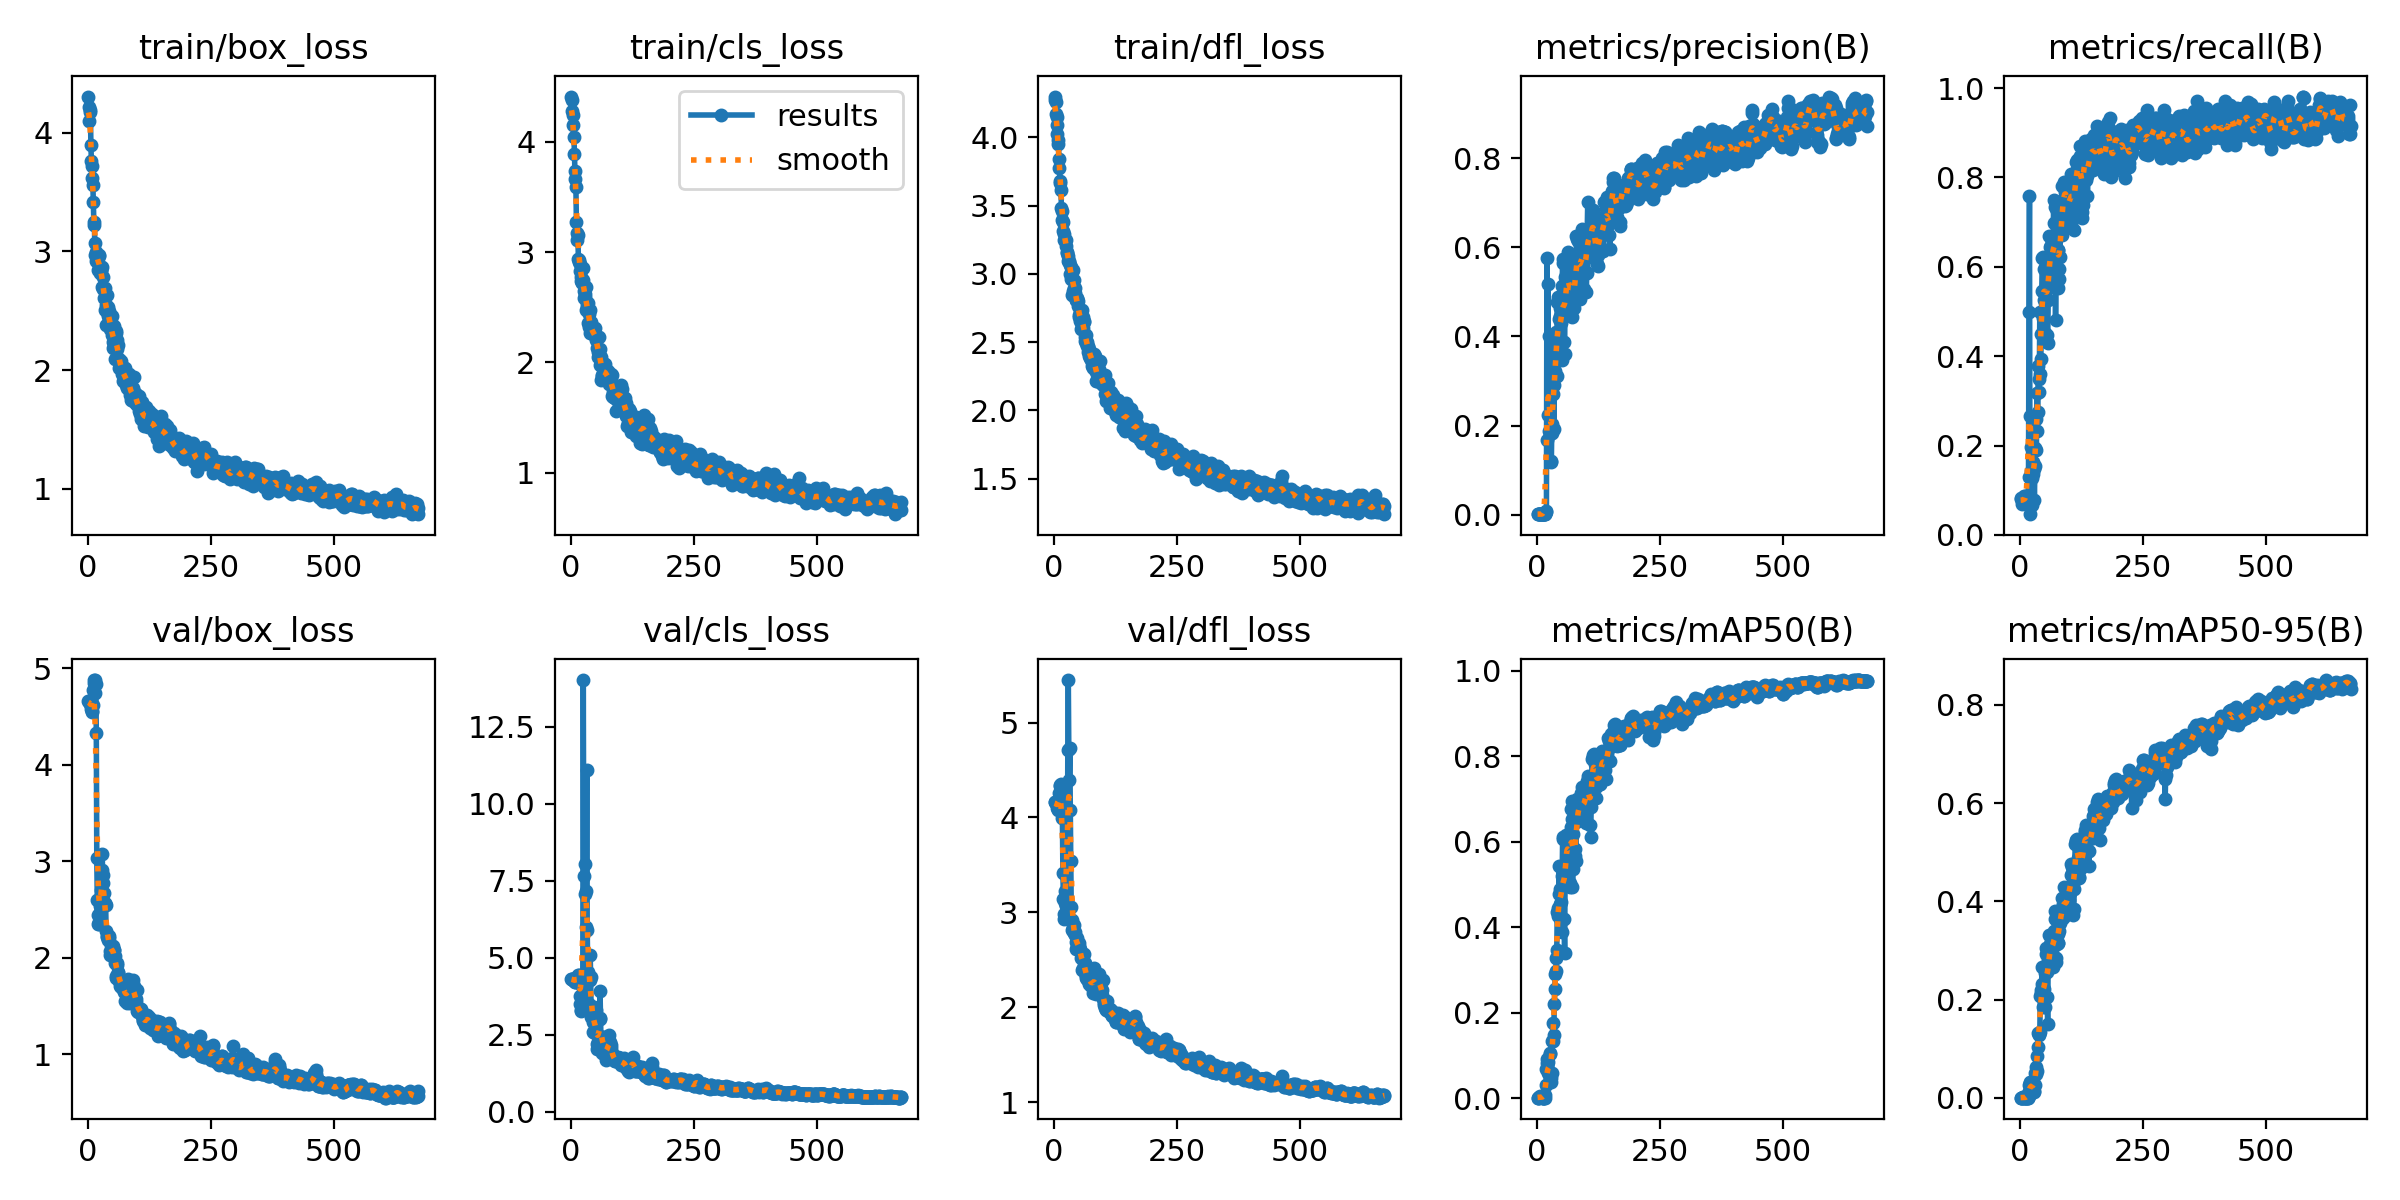

The file beside this chart, header and first rows:
epoch, train/box_loss, train/cls_loss, train/dfl_loss, metrics/precision(B), metrics/recall(B), metrics/mAP50(B), metrics/mAP50-95(B), val/box_loss, val/cls_loss, val/dfl_loss, lr/pg0, lr/pg1, lr/pg2
1, 4.306, 4.408, 4.298, 0.00112, 0.07973, 0.00078, 0.0003, 4.659, 4.313, 4.159, 5e-05, 5e-05, 5e-05
2, 4.221, 4.374, 4.272, 0.00117, 0.08258, 0.00091, 0.00034, 4.657, 4.313, 4.158, 0.0001124, 0.0001124, 0.0001124
3, 4.096, 4.281, 4.258, 0.001, 0.06837, 0.00092, 0.00037, 4.651, 4.31, 4.155, 0.0001746, 0.0001746, 0.0001746
4, 4.192, 4.243, 4.167, 0.00116, 0.07973, 0.00125, 0.00044, 4.645, 4.303, 4.151, 0.0002366, 0.0002366, 0.0002366
5, 4.179, 4.149, 4.147, 0.00111, 0.07595, 0.00506, 0.00089, 4.629, 4.287, 4.14, 0.0002985, 0.0002985, 0.0002985
6, 3.897, 4.046, 4.091, 0.00114, 0.07879, 0.00227, 0.00072, 4.613, 4.274, 4.129, 0.0003603, 0.0003603, 0.0003603
7, 3.761, 3.892, 4.024, 0.00107, 0.075, 0.00149, 0.0005, 4.575, 4.249, 4.103, 0.0004218, 0.0004218, 0.0004218
8, 3.724, 3.733, 3.978, 0.00123, 0.08636, 0.00163, 0.00055, 4.551, 4.232, 4.088, 0.0004833, 0.0004833, 0.0004833
9, 3.618, 3.664, 3.949, 0.00121, 0.08636, 0.00299, 0.00097, 4.542, 4.221, 4.081, 0.0005446, 0.0005446, 0.0005446
10, 3.561, 3.585, 3.844, 0.00115, 0.08258, 0.00165, 0.00064, 4.621, 4.25, 4.133, 0.0006057, 0.0006057, 0.0006057
11, 3.419, 3.272, 3.775, 0.00109, 0.07879, 0.00091, 0.00035, 4.775, 4.317, 4.254, 0.0006666, 0.0006666, 0.0006666
12, 3.249, 3.174, 3.683, 0.00104, 0.075, 0.00104, 0.00038, 4.874, 4.371, 4.346, 0.0007275, 0.0007275, 0.0007275
13, 3.223, 3.11, 3.663, 0.00104, 0.075, 0.00106, 0.00039, 4.847, 4.378, 4.327, 0.0007881, 0.0007881, 0.0007881
14, 3.069, 3.159, 3.613, 0.00103, 0.075, 0.00541, 0.00259, 4.744, 4.354, 4.24, 0.0008486, 0.0008486, 0.0008486
15, 2.972, 2.939, 3.482, 0.00108, 0.06837, 0.001, 0.00038, 4.876, 4.445, 4.358, 0.000909, 0.000909, 0.000909
16, 2.915, 2.929, 3.463, 0.00117, 0.06837, 0.00098, 0.00039, 4.836, 4.431, 4.328, 0.0009692, 0.0009692, 0.0009692
17, 2.995, 2.912, 3.397, 0.00201, 0.129, 0.00816, 0.00371, 4.331, 4.181, 3.996, 0.001029, 0.001029, 0.001029
18, 2.945, 2.831, 3.381, 0.00589, 0.4979, 0.03085, 0.01316, 3.031, 3.746, 3.417, 0.001089, 0.001089, 0.001089
19, 2.94, 2.89, 3.314, 0.00898, 0.7583, 0.06687, 0.02565, 2.599, 3.492, 3.138, 0.001149, 0.001149, 0.001149
20, 2.847, 2.733, 3.251, 0.5763, 0.04659, 0.08097, 0.03054, 2.446, 3.288, 2.984, 0.001208, 0.001208, 0.001208
21, 2.91, 2.773, 3.289, 0.1676, 0.2655, 0.09076, 0.03128, 2.353, 3.292, 2.935, 0.001219, 0.001219, 0.001219
22, 2.961, 2.716, 3.249, 0.5178, 0.1972, 0.05889, 0.02091, 2.345, 3.582, 3.104, 0.001219, 0.001219, 0.001219
23, 2.969, 2.728, 3.245, 0.2247, 0.1428, 0.08523, 0.02872, 2.366, 3.797, 3.231, 0.001218, 0.001218, 0.001218
24, 2.815, 2.852, 3.245, 0.4, 0.06605, 0.05733, 0.01667, 2.476, 4.078, 3.065, 0.001216, 0.001216, 0.001216
25, 2.857, 2.75, 3.204, 0.1874, 0.1271, 0.05747, 0.01745, 2.535, 14.01, 3.131, 0.001214, 0.001214, 0.001214
26, 2.844, 2.65, 3.155, 0.1882, 0.1643, 0.1064, 0.03152, 2.589, 7.646, 3.124, 0.001213, 0.001213, 0.001213
27, 2.833, 2.584, 3.156, 0.182, 0.1363, 0.1023, 0.03306, 2.701, 4.037, 3.137, 0.001211, 0.001211, 0.001211
28, 2.865, 2.619, 3.134, 0.1171, 0.1483, 0.0368, 0.01251, 2.909, 7.067, 4.712, 0.00121, 0.00121, 0.00121
29, 2.698, 2.596, 3.095, 0.1206, 0.07879, 0.04565, 0.01326, 3.07, 8.056, 5.447, 0.001208, 0.001208, 0.001208
30, 2.788, 2.471, 3.095, 0.2042, 0.1534, 0.05904, 0.02546, 2.856, 6.002, 4.722, 0.001207, 0.001207, 0.001207
31, 2.683, 2.679, 3.085, 0.1831, 0.1955, 0.1323, 0.0514, 2.772, 7.16, 4.398, 0.001205, 0.001205, 0.001205
32, 2.68, 2.502, 3.061, 0.3921, 0.2595, 0.1762, 0.06201, 2.676, 11.11, 4.731, 0.001204, 0.001204, 0.001204
33, 2.604, 2.527, 2.999, 0.2697, 0.19, 0.1336, 0.04879, 2.564, 5.903, 4.074, 0.001202, 0.001202, 0.001202
34, 2.688, 2.536, 3.05, 0.1931, 0.3183, 0.1467, 0.05504, 2.552, 4.529, 3.541, 0.0012, 0.0012, 0.0012
35, 2.505, 2.357, 2.96, 0.2903, 0.2318, 0.2208, 0.08511, 2.571, 3.447, 3.06, 0.001199, 0.001199, 0.001199
36, 2.549, 2.436, 3.015, 0.313, 0.2759, 0.254, 0.1039, 2.55, 3.497, 2.925, 0.001197, 0.001197, 0.001197
37, 2.377, 2.318, 2.846, 0.3218, 0.3776, 0.2904, 0.1327, 2.273, 4.309, 2.814, 0.001196, 0.001196, 0.001196
38, 2.634, 2.471, 3.029, 0.3729, 0.321, 0.2972, 0.131, 2.223, 4.279, 2.802, 0.001194, 0.001194, 0.001194
39, 2.489, 2.269, 2.874, 0.4109, 0.3487, 0.328, 0.1285, 2.214, 5.1, 2.848, 0.001193, 0.001193, 0.001193
40, 2.456, 2.292, 2.899, 0.3118, 0.4998, 0.3451, 0.133, 2.224, 4.364, 2.871, 0.001191, 0.001191, 0.001191
41, 2.533, 2.362, 2.957, 0.4763, 0.361, 0.4362, 0.2068, 2.188, 3.097, 2.779, 0.00119, 0.00119, 0.00119
42, 2.436, 2.281, 2.86, 0.4883, 0.3936, 0.4442, 0.2192, 2.207, 3.188, 2.767, 0.001188, 0.001188, 0.001188
43, 2.5, 2.304, 2.897, 0.3852, 0.4489, 0.4247, 0.2139, 2.227, 3.299, 2.796, 0.001187, 0.001187, 0.001187
44, 2.401, 2.263, 2.81, 0.3856, 0.546, 0.4784, 0.2319, 2.075, 2.907, 2.686, 0.001185, 0.001185, 0.001185
45, 2.347, 2.265, 2.81, 0.4392, 0.6192, 0.5436, 0.2654, 2.026, 2.599, 2.613, 0.001184, 0.001184, 0.001184
46, 2.369, 2.248, 2.822, 0.4457, 0.6214, 0.4886, 0.223, 2.044, 2.891, 2.636, 0.001182, 0.001182, 0.001182
47, 2.36, 2.255, 2.812, 0.4648, 0.4845, 0.4541, 0.1851, 2.132, 3.393, 2.734, 0.00118, 0.00118, 0.00118
48, 2.299, 2.262, 2.763, 0.4311, 0.5267, 0.4597, 0.2219, 2.079, 2.555, 2.683, 0.001179, 0.001179, 0.001179
49, 2.46, 2.313, 2.8, 0.3596, 0.5956, 0.4138, 0.2061, 2.075, 2.968, 2.659, 0.001177, 0.001177, 0.001177
50, 2.24, 2.24, 2.696, 0.3467, 0.5398, 0.389, 0.1858, 2.117, 3.297, 2.681, 0.001176, 0.001176, 0.001176
51, 2.186, 2.204, 2.684, 0.5134, 0.4525, 0.5191, 0.2544, 2.058, 2.888, 2.647, 0.001174, 0.001174, 0.001174
52, 2.24, 2.226, 2.654, 0.5745, 0.5949, 0.6112, 0.305, 2.077, 2.189, 2.616, 0.001173, 0.001173, 0.001173
53, 2.373, 2.133, 2.722, 0.5641, 0.5935, 0.6064, 0.2937, 2.084, 2.058, 2.607, 0.001171, 0.001171, 0.001171
54, 2.227, 2.053, 2.667, 0.4449, 0.6168, 0.5246, 0.2561, 2.031, 2.086, 2.577, 0.00117, 0.00117, 0.00117
55, 2.183, 2.095, 2.597, 0.387, 0.4479, 0.4192, 0.2047, 1.946, 2.272, 2.519, 0.001168, 0.001168, 0.001168
56, 2.096, 2.073, 2.619, 0.3601, 0.4286, 0.3397, 0.1512, 2.016, 2.457, 2.529, 0.001167, 0.001167, 0.001167
57, 2.33, 2.232, 2.733, 0.5329, 0.5265, 0.5324, 0.2798, 1.813, 2.303, 2.393, 0.001165, 0.001165, 0.001165
58, 2.315, 2.042, 2.686, 0.5054, 0.611, 0.6107, 0.3324, 1.789, 3.002, 2.415, 0.001163, 0.001163, 0.001163
59, 2.176, 1.981, 2.605, 0.467, 0.6689, 0.6141, 0.3007, 1.922, 3.934, 2.549, 0.001162, 0.001162, 0.001162
60, 2.251, 2.124, 2.656, 0.519, 0.6144, 0.5855, 0.2802, 1.943, 3.064, 2.562, 0.00116, 0.00116, 0.00116
... 612 more rows
